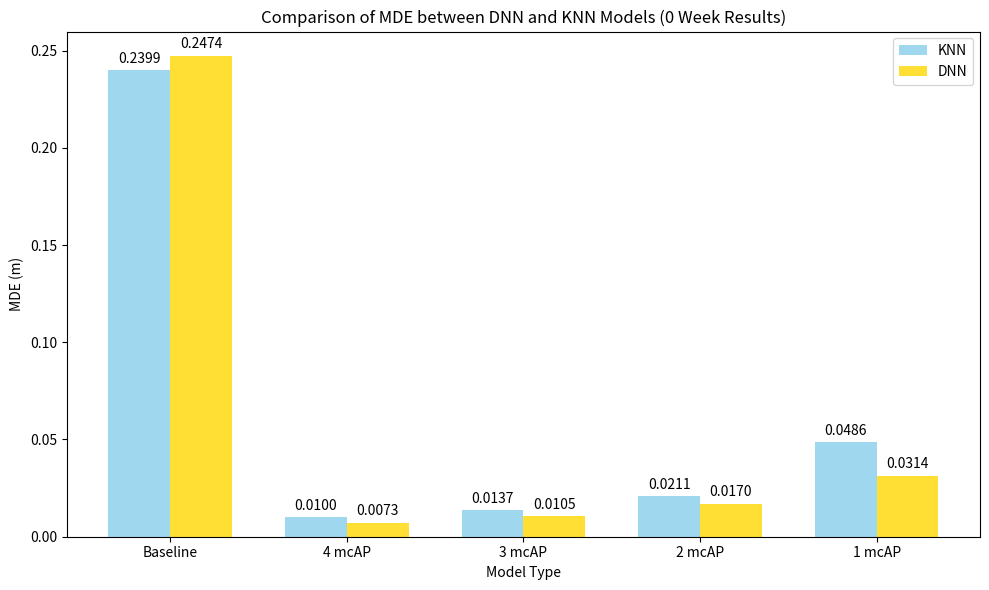

Reproduce this figure in Python.
import matplotlib.pyplot as plt
import numpy as np

# Re-plot the bar chart with English labels

# Model names
models = ['Baseline', '4 mcAP', '3 mcAP', '2 mcAP', '1 mcAP']

# KNN and DNN MDE data
knn_mde = [0.2399, 0.0100, 0.0137, 0.0211, 0.0486]
dnn_mde = [0.2474, 0.0073, 0.0105, 0.0170, 0.0314]

# Bar chart parameters
x = np.arange(len(models))  # Model indices
width = 0.35                # Bar width



# Plotting the bar chart
fig, ax = plt.subplots(figsize=(10, 6))
bar1 = ax.bar(x - width/2, knn_mde, width, label='KNN', alpha=0.8, color='skyblue')
bar2 = ax.bar(x + width/2, dnn_mde, width, label='DNN', alpha=0.8, color='gold')

# Chart title and labels
ax.set_xlabel('Model Type')
ax.set_ylabel('MDE (m)')
ax.set_title('Comparison of MDE between DNN and KNN Models (0 Week Results)')
ax.set_xticks(x)
ax.set_xticklabels(models)
ax.legend()

# Display values on top of the bars
for bars in [bar1, bar2]:
    for bar in bars:
        height = bar.get_height()
        ax.annotate(f'{height:.4f}',
                    xy=(bar.get_x() + bar.get_width() / 2, height),
                    xytext=(0, 3),  # Vertical offset
                    textcoords="offset points",
                    ha='center', va='bottom')

plt.tight_layout()
plt.show()
